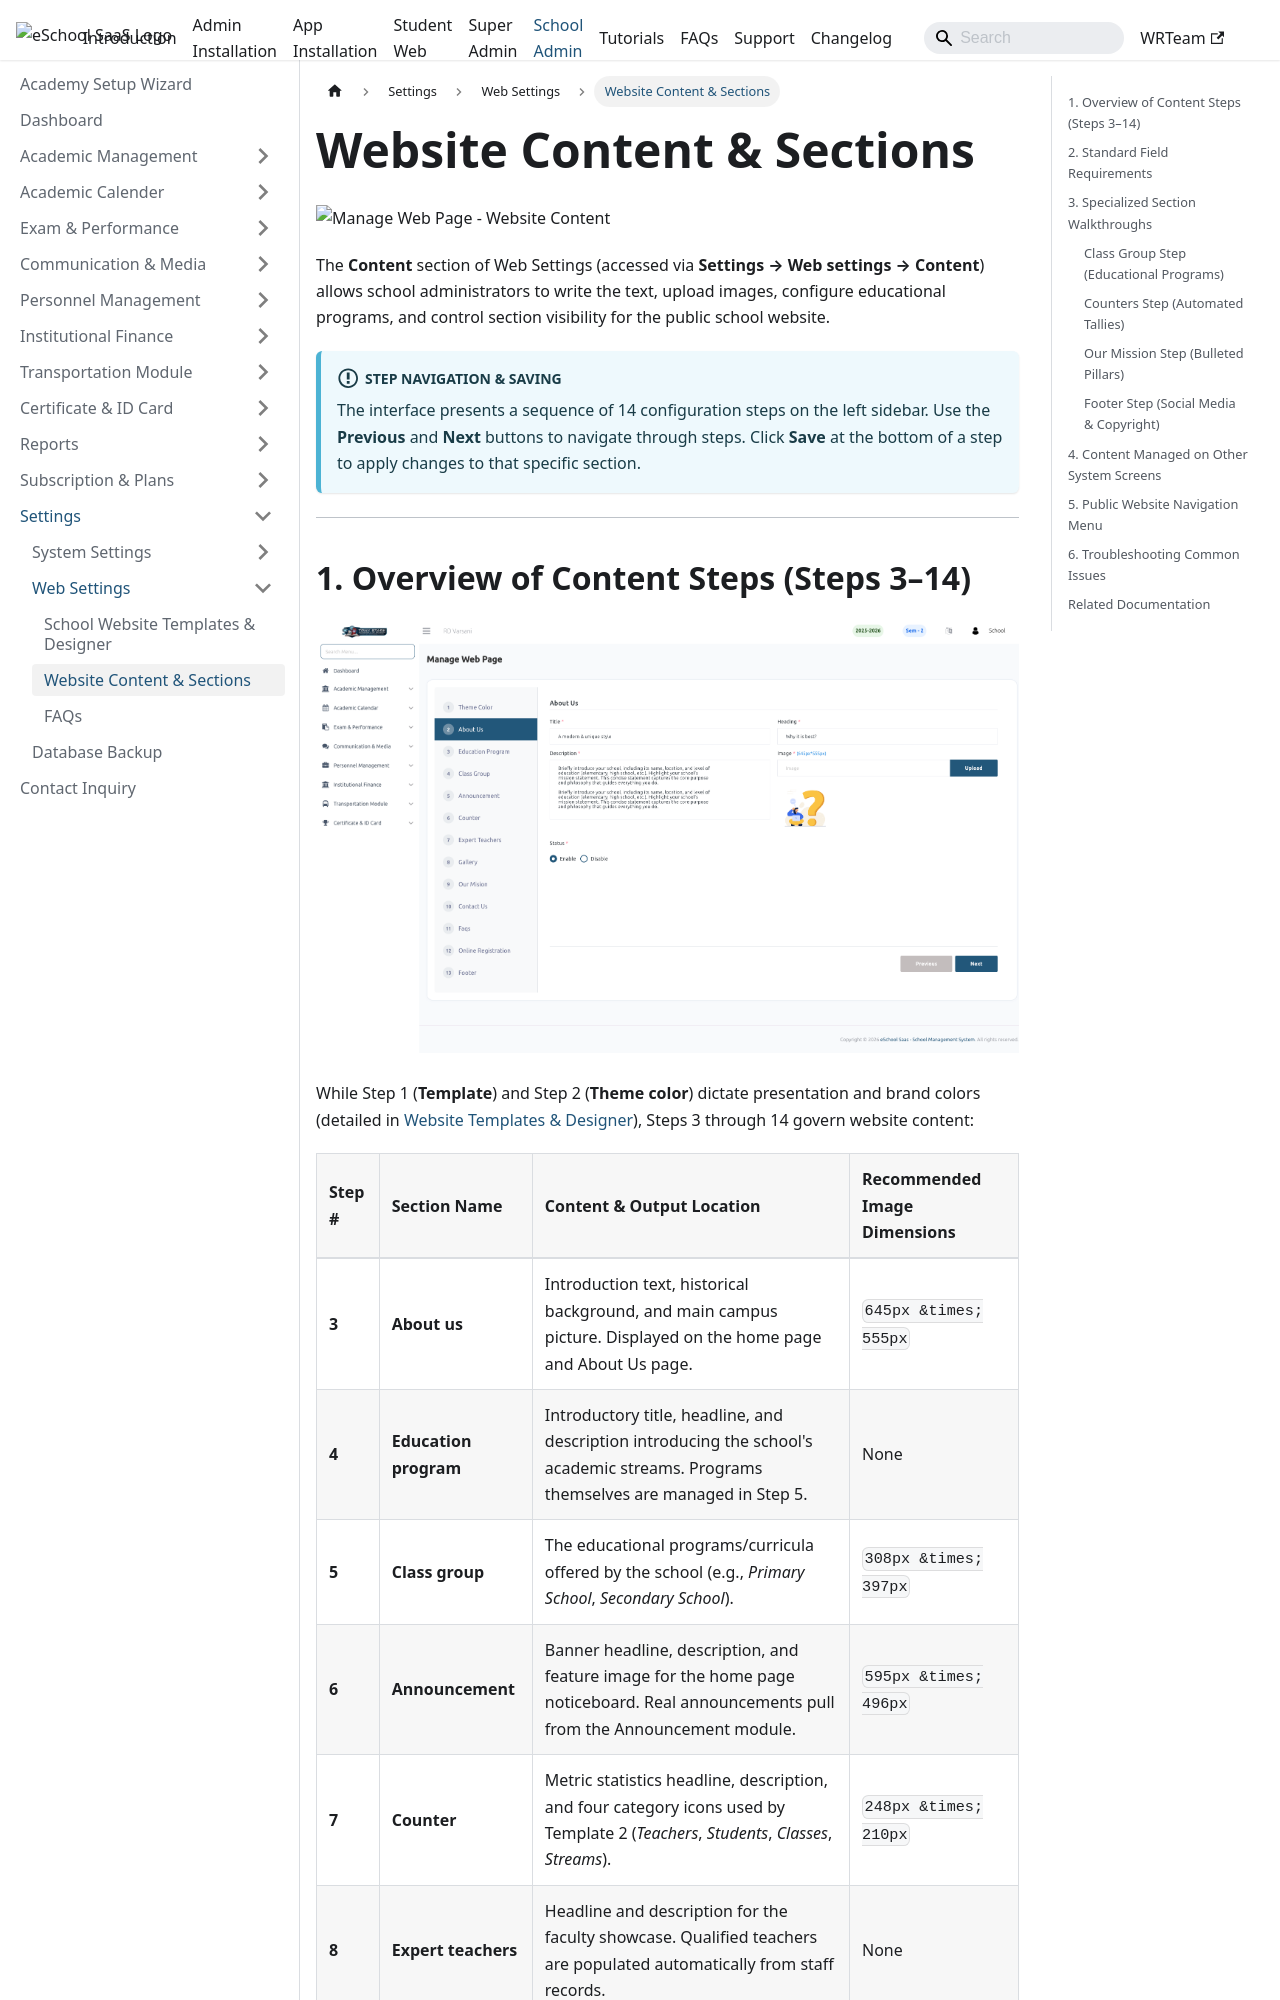

repository: WRTeam-in/eSchool-SaaS-Doc · page: schooladmin/web-settings/content/index.html · generator: docusaurus

---
sidebar_position: 2
---

# Website Content & Sections

![Manage Web Page - Website Content](../../static/images/schooladmin/rd.localhost_8001_school_web-settings.png)

The **Content** section of Web Settings (accessed via **Settings &rarr; Web settings &rarr; Content**) allows school administrators to write the text, upload images, configure educational programs, and control section visibility for the public school website.

:::info Step Navigation & Saving
The interface presents a sequence of 14 configuration steps on the left sidebar. Use the **Previous** and **Next** buttons to navigate through steps. Click **Save** at the bottom of a step to apply changes to that specific section.
:::

---
